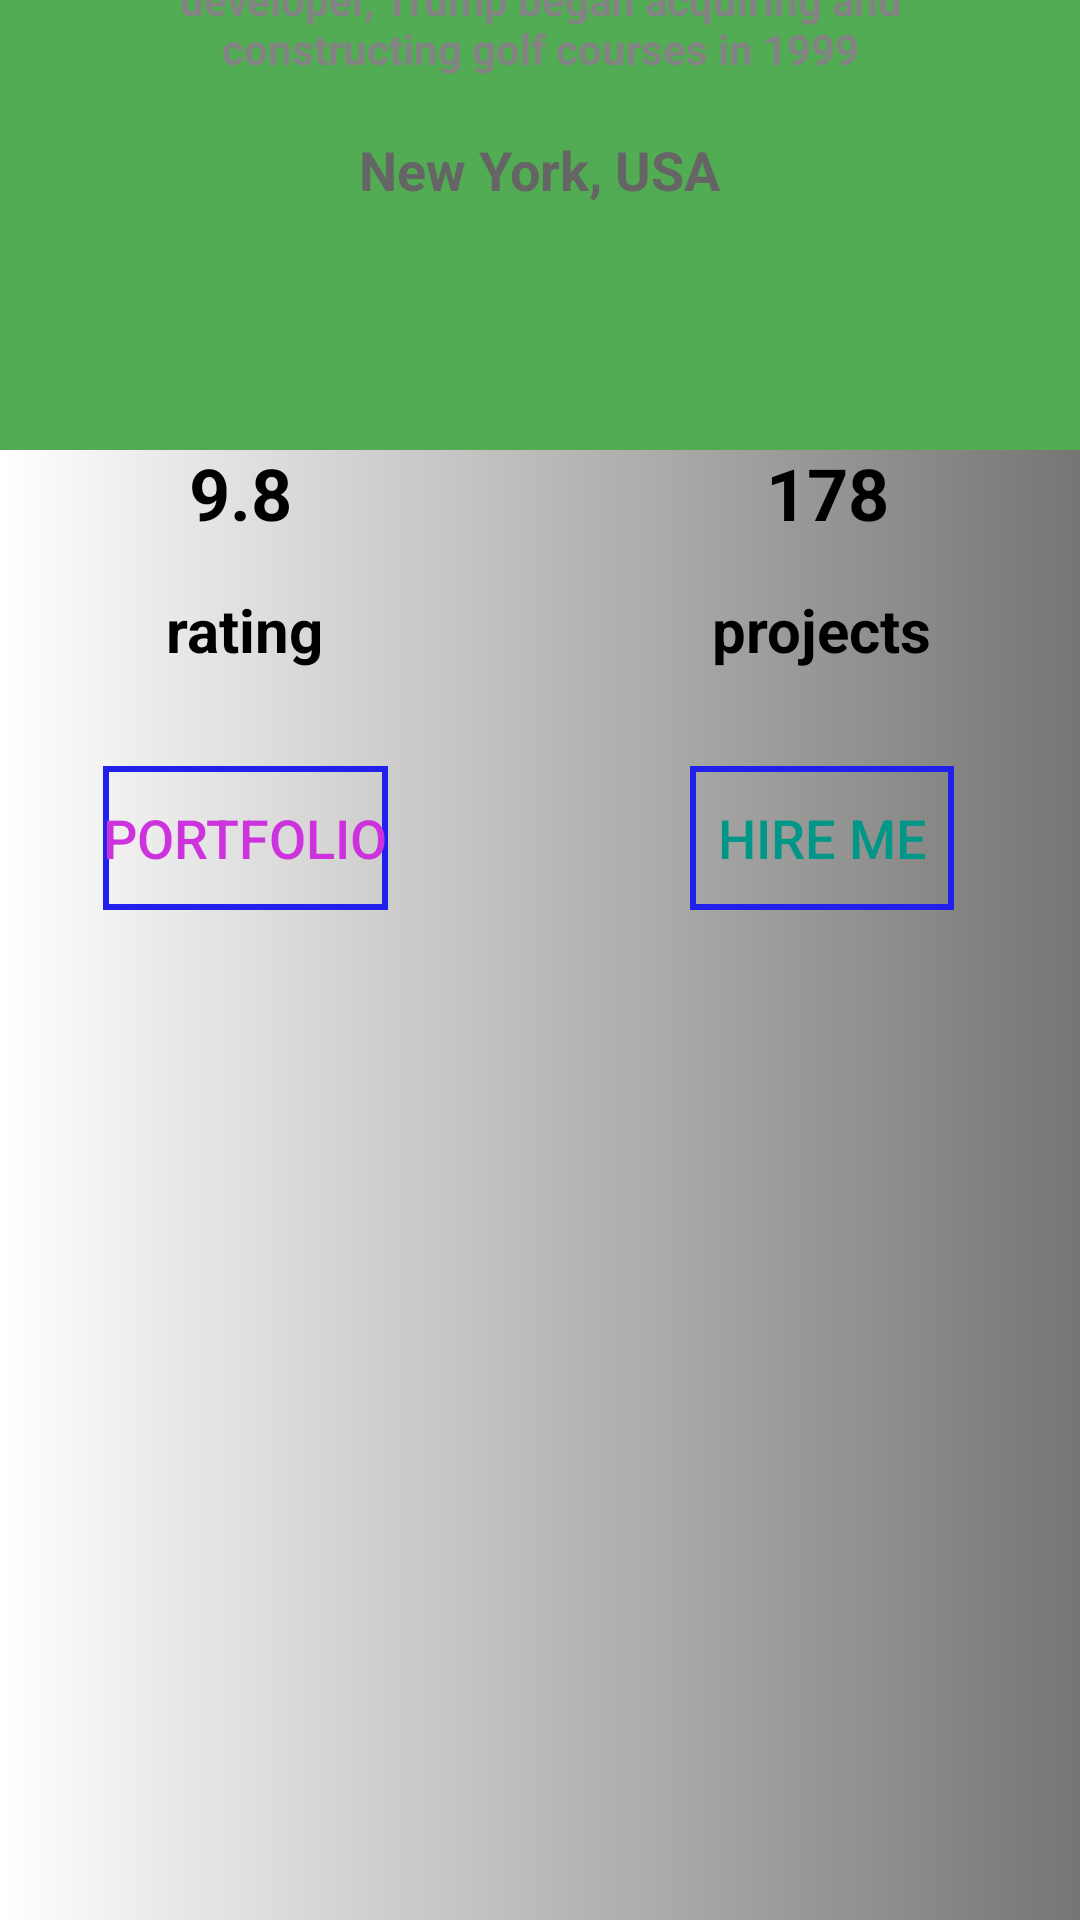

Here is an Android app screen rendered from its layout file. Give the layout XML and the strings, colors and styles it references.
<!-- AndroidManifest.xml: application theme Theme.Lab1_18056521_HaHuyHoang -->
<!-- res/layout/activity_main1.xml -->
<?xml version="1.0" encoding="utf-8"?>
<androidx.constraintlayout.widget.ConstraintLayout xmlns:android="http://schemas.android.com/apk/res/android"
    xmlns:app="http://schemas.android.com/apk/res-auto"
    xmlns:tools="http://schemas.android.com/tools"
    android:id="@+id/rad"
    android:layout_width="match_parent"
    android:layout_height="match_parent"
    android:background="@drawable/background_2a"
    tools:context=".MainActivity">

    <ImageView
        android:id="@+id/imageView6"
        android:layout_width="wrap_content"
        android:layout_height="wrap_content"
        android:layout_marginTop="100dp"
        app:layout_constraintEnd_toEndOf="parent"
        app:layout_constraintStart_toStartOf="parent"
        app:layout_constraintTop_toTopOf="parent"
        app:srcCompat="@drawable/rectangle_26"
        tools:ignore="VectorDrawableCompat" />

    <ImageView
        android:id="@+id/imageView7"
        android:layout_width="102dp"
        android:layout_height="103dp"
        android:layout_marginBottom="208dp"
        app:layout_constraintBottom_toBottomOf="@+id/imageView6"
        app:layout_constraintEnd_toEndOf="@+id/imageView6"
        app:layout_constraintHorizontal_bias="0.497"
        app:layout_constraintStart_toStartOf="@+id/imageView6"
        app:srcCompat="@drawable/donaltrum_1" />

    <TextView
        android:id="@+id/textView"
        android:layout_width="wrap_content"
        android:layout_height="0dp"
        android:layout_marginTop="4dp"
        android:text="DONAL TRUMP"
        android:textColor="#000000"
        android:textSize="20sp"
        android:textStyle="bold"
        app:layout_constraintEnd_toEndOf="@+id/imageView6"
        app:layout_constraintStart_toStartOf="@+id/imageView6"
        app:layout_constraintTop_toBottomOf="@+id/imageView7" />

    <TextView
        android:id="@+id/textView5"
        android:layout_width="wrap_content"
        android:layout_height="0dp"
        android:layout_marginStart="16dp"
        android:layout_marginLeft="16dp"
        android:layout_marginTop="48dp"
        android:layout_marginEnd="16dp"
        android:layout_marginRight="16dp"
        android:text="9.8"
        android:textColor="#000000"
        android:textSize="24sp"
        android:textStyle="bold"
        app:layout_constraintEnd_toStartOf="@+id/guideline2"
        app:layout_constraintHorizontal_bias="0.414"
        app:layout_constraintStart_toStartOf="parent"
        app:layout_constraintTop_toBottomOf="@+id/imageView6" />

    <TextView
        android:id="@+id/textView7"
        android:layout_width="wrap_content"
        android:layout_height="0dp"
        android:layout_marginStart="16dp"
        android:layout_marginLeft="16dp"
        android:layout_marginEnd="16dp"
        android:layout_marginRight="16dp"
        android:text="rating"
        android:textColor="#000000"
        android:textSize="20sp"
        android:textStyle="bold"
        app:layout_constraintBottom_toBottomOf="@+id/textView10"
        app:layout_constraintEnd_toStartOf="@+id/guideline2"
        app:layout_constraintHorizontal_bias="0.414"
        app:layout_constraintStart_toStartOf="parent"
        app:layout_constraintTop_toTopOf="@+id/textView10" />

    <TextView
        android:id="@+id/textView6"
        android:layout_width="wrap_content"
        android:layout_height="0dp"
        android:layout_marginStart="16dp"
        android:layout_marginLeft="16dp"
        android:layout_marginEnd="16dp"
        android:layout_marginRight="16dp"
        android:text="178"
        android:textColor="#000000"
        android:textSize="24sp"
        android:textStyle="bold"
        app:layout_constraintBottom_toBottomOf="@+id/textView5"
        app:layout_constraintEnd_toEndOf="parent"
        app:layout_constraintHorizontal_bias="0.553"
        app:layout_constraintStart_toStartOf="@+id/guideline2"
        app:layout_constraintTop_toTopOf="@+id/textView5" />

    <TextView
        android:id="@+id/textView10"
        android:layout_width="wrap_content"
        android:layout_height="0dp"
        android:layout_marginStart="16dp"
        android:layout_marginLeft="16dp"
        android:layout_marginTop="16dp"
        android:layout_marginEnd="16dp"
        android:layout_marginRight="16dp"
        android:text="projects"
        android:textColor="#000000"
        android:textSize="20sp"
        android:textStyle="bold"
        app:layout_constraintEnd_toEndOf="parent"
        app:layout_constraintHorizontal_bias="0.553"
        app:layout_constraintStart_toStartOf="@+id/guideline2"
        app:layout_constraintTop_toBottomOf="@+id/textView6" />

    <TextView
        android:id="@+id/textView2"
        android:layout_width="wrap_content"
        android:layout_height="wrap_content"
        android:layout_marginTop="5dp"
        android:text="Full Stack developer, Android UI"
        android:textColor="#656565"
        android:textSize="18sp"
        android:textStyle="bold"
        app:layout_constraintEnd_toEndOf="@+id/imageView6"
        app:layout_constraintHorizontal_bias="0.489"
        app:layout_constraintStart_toStartOf="@+id/imageView6"
        app:layout_constraintTop_toBottomOf="@+id/textView" />

    <TextView
        android:id="@+id/textView4"
        android:layout_width="wrap_content"
        android:layout_height="wrap_content"
        android:layout_marginTop="20dp"
        android:text="New York, USA"
        android:textColor="#656565"
        android:textSize="18sp"
        android:textStyle="bold"
        app:layout_constraintEnd_toEndOf="@+id/imageView6"
        app:layout_constraintHorizontal_bias="0.489"
        app:layout_constraintStart_toStartOf="@+id/imageView6"
        app:layout_constraintTop_toBottomOf="@+id/textView3" />

    <TextView
        android:id="@+id/textView3"
        android:layout_width="262dp"
        android:layout_height="67dp"
        android:layout_marginStart="10dp"
        android:layout_marginLeft="10dp"
        android:layout_marginTop="5dp"
        android:layout_marginEnd="10dp"
        android:layout_marginRight="10dp"
        android:gravity="center"
        android:text="Donald Trump is closely associated with the sport of golf. As a real estate developer, Trump began acquiring and constructing golf courses in 1999"
        android:textColor="#838383"
        android:textSize="14sp"
        android:textStyle="bold"
        app:layout_constraintEnd_toEndOf="@+id/imageView6"
        app:layout_constraintHorizontal_bias="0.489"
        app:layout_constraintStart_toStartOf="@+id/imageView6"
        app:layout_constraintTop_toBottomOf="@+id/textView2" />

    <androidx.constraintlayout.widget.Guideline
        android:id="@+id/guideline2"
        android:layout_width="wrap_content"
        android:layout_height="wrap_content"
        android:orientation="vertical"
        app:layout_constraintGuide_begin="205dp"
        app:layout_constraintGuide_percent="0.5"/>

    <Button
        android:id="@+id/button"
        android:layout_width="wrap_content"
        android:layout_height="wrap_content"
        android:layout_marginTop="32dp"
        android:background="@drawable/btncustom_2a"
        android:text="PORTFOLIO"
        android:textColor="#CD33DD"
        android:textSize="18sp"
        app:backgroundTint="@null"
        app:layout_constraintEnd_toEndOf="@+id/textView7"
        app:layout_constraintStart_toStartOf="@+id/textView7"
        app:layout_constraintTop_toBottomOf="@+id/textView7" />

    <Button
        android:id="@+id/button2"
        android:layout_width="wrap_content"
        android:layout_height="wrap_content"
        android:background="@drawable/btncustom_2a"
        android:text="HIRE ME"
        android:textColor="#009688"
        android:textSize="18sp"
        app:backgroundTint="@null"
        app:layout_constraintBottom_toBottomOf="@+id/button"
        app:layout_constraintEnd_toEndOf="@+id/textView10"
        app:layout_constraintStart_toStartOf="@+id/textView10"
        app:layout_constraintTop_toTopOf="@+id/button" />
</androidx.constraintlayout.widget.ConstraintLayout>
<!-- resources referenced by this layout -->
<resources>
  <!-- drawable background_2a (drawable) -->
  <layer-list xmlns:android="http://schemas.android.com/apk/res/android" >
      <item android:bottom="20dp">
          <shape android:shape="rectangle" >
              <size android:height="2dp" />
              <solid android:color="#51AC54" />
          </shape>
      </item>
      <item android:top="150dp">
          <shape android:shape="rectangle" >
              <gradient
                  android:startColor="#ffff"
                  android:endColor="#757573"
                  android:type="linear" />
          </shape>
      </item>
  </layer-list>
  <!-- drawable btncustom_2a (drawable) -->
  <?xml version="1.0" encoding="utf-8"?>
  <selector xmlns:android="http://schemas.android.com/apk/res/android">
      <item>
          <shape android:shape="rectangle">
  
              <stroke android:width="2dp" android:color="#2121eb" />
          </shape>
      </item>
  </selector>
  <style name="Theme.Lab1_18056521_HaHuyHoang" parent="Theme.MaterialComponents.DayNight.DarkActionBar">
          
          <item name="colorPrimary">@color/purple_500</item>
          <item name="colorPrimaryVariant">@color/purple_700</item>
          <item name="colorOnPrimary">@color/white</item>
          
          <item name="colorSecondary">@color/teal_200</item>
          <item name="colorSecondaryVariant">@color/teal_700</item>
          <item name="colorOnSecondary">@color/black</item>
          
          <item name="android:statusBarColor" tools:targetApi="l">?attr/colorPrimaryVariant</item>
          
      </style>
  <!-- not gathered from this repository: default colours our renderer supplied (Android Studio template values) -->
  <color name="purple_500">#FF6200EE</color>
  <color name="purple_700">#FF3700B3</color>
  <color name="teal_200">#FF03DAC5</color>
  <color name="teal_700">#FF018786</color>
  <color name="black">#FF000000</color>
  <color name="white">#FFFFFFFF</color>
</resources>
